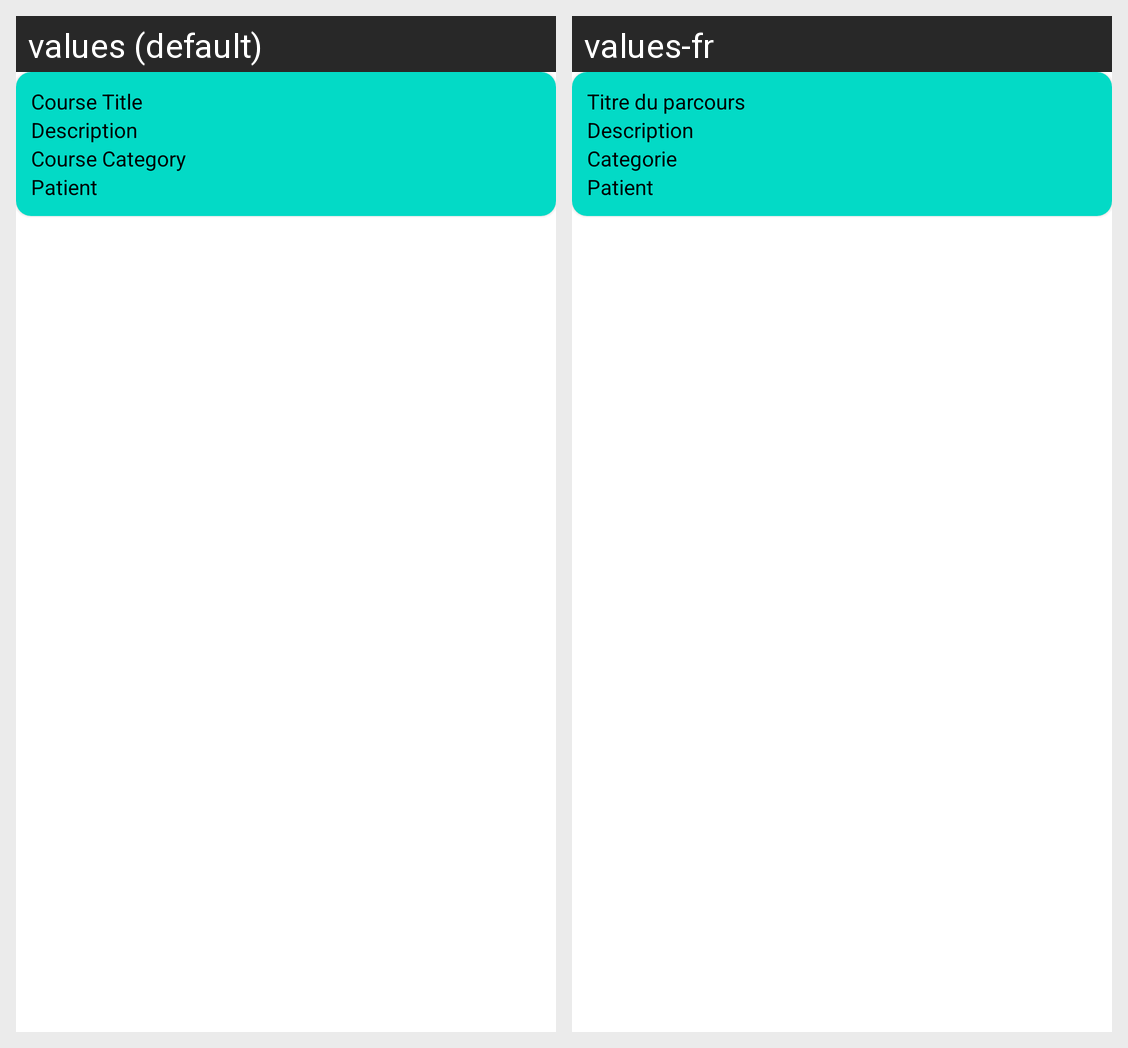

Here is an Android app screen in its default locale and in the app's own translations. Write out the translated-string differences for the strings that appear on this screen.
Android screen res/layout/recyclerview_collaborator_course.xml rendered under 2 locales, left to right: values (default), values-fr. Device: Nexus 5 (rendered at 1080×1920; each locale shown at half size, 540×960, under a caption strip naming it); theme Theme.APA.
Strings drawn on this screen, with the default value and each locale's value (text and hints the layout hard-codes, and strings that could not be matched under every locale, appear in the picture but are not listed):

course_title
  values: Course Title
  values-fr: Titre du parcours

description
  values: Description
  values-fr: Description

course_category
  values: Course Category
  values-fr: Categorie

patient
  values: Patient
  values-fr: Patient
